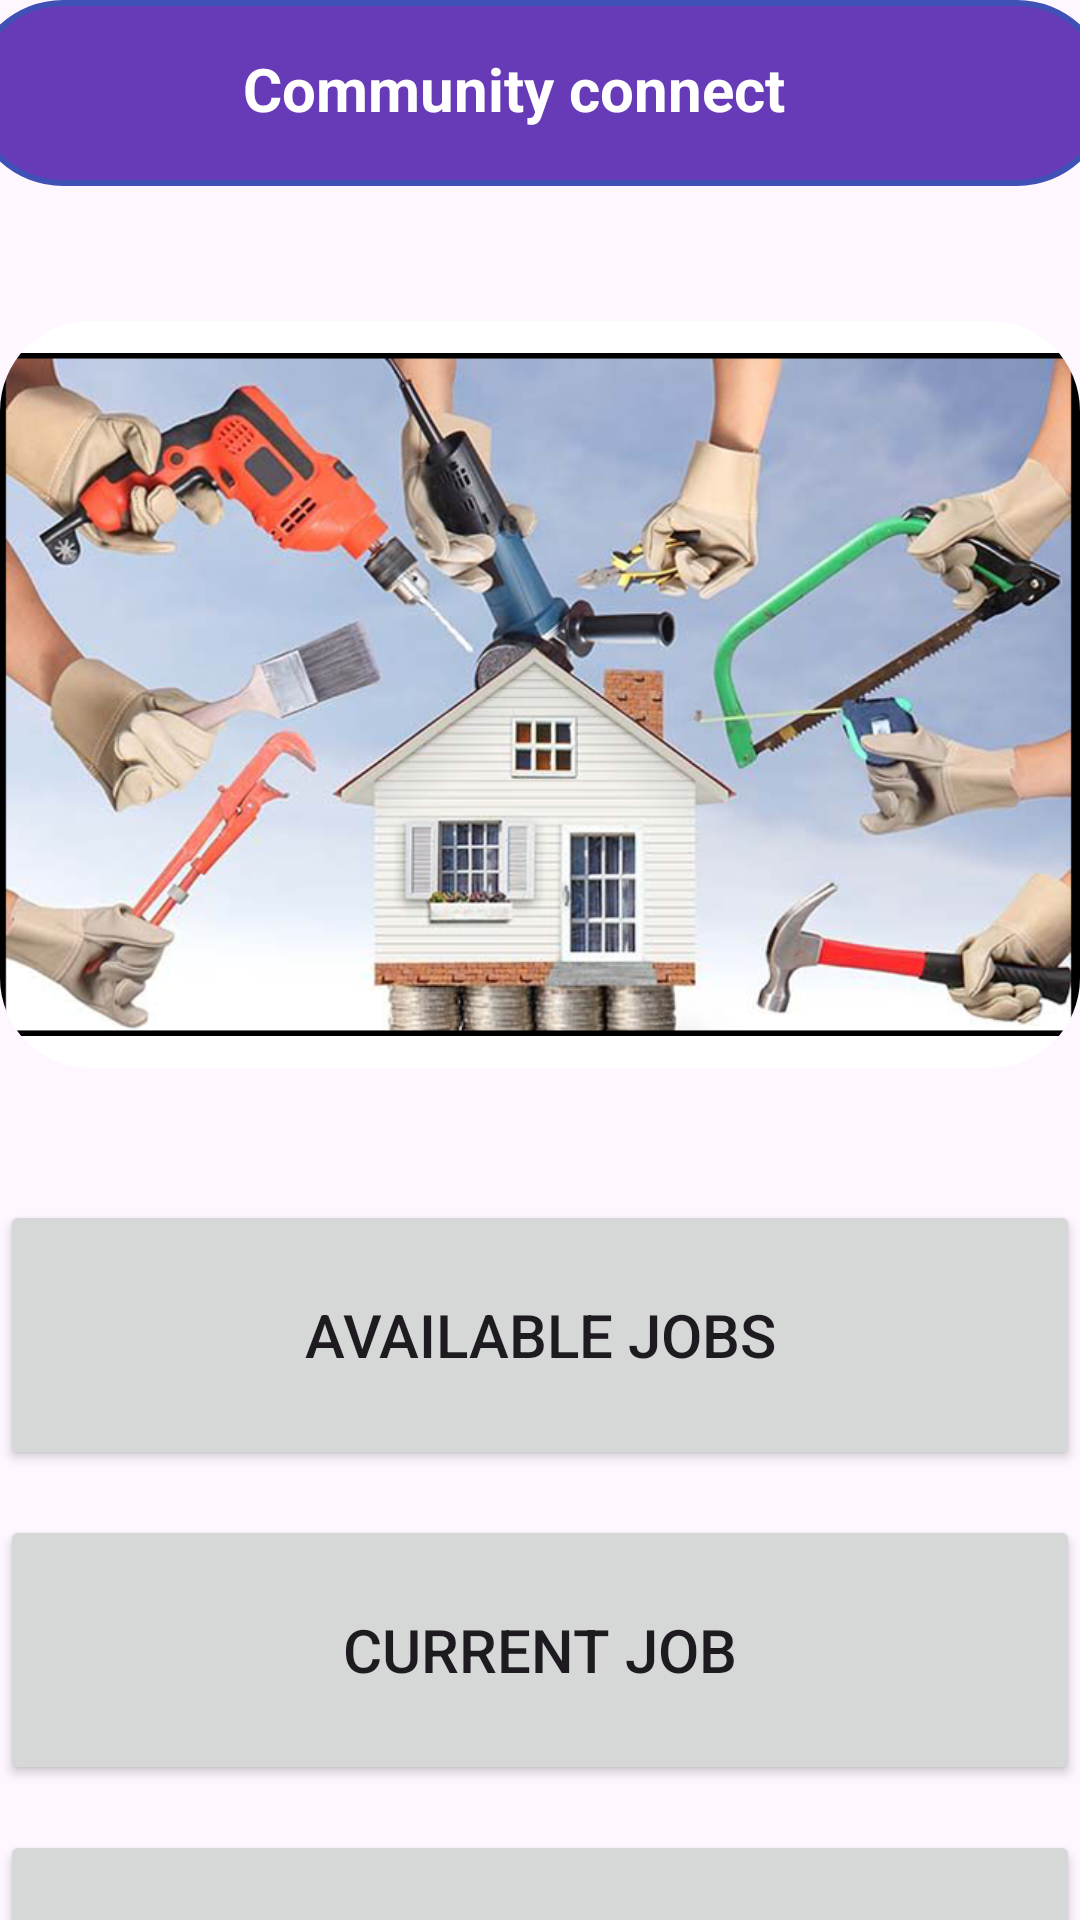

This screen was rendered from an Android layout file. Write that file and the resources it references.
<!-- AndroidManifest.xml: application theme Theme.HouseHoldService -->
<!-- res/layout/activity_worker_home.xml -->
<LinearLayout xmlns:android="http://schemas.android.com/apk/res/android"
    xmlns:app="http://schemas.android.com/apk/res-auto"
    xmlns:tools="http://schemas.android.com/tools"
    android:layout_width="match_parent"
    android:layout_height="match_parent"
    android:layout_marginTop="30dp"
    android:gravity="center_horizontal"
    android:orientation="vertical"
    android:padding="0dp">

    <LinearLayout
        android:layout_width="match_parent"
        android:layout_height="71dp"
        android:orientation="vertical">


        <RelativeLayout
            android:layout_width="380dp"
            android:layout_height="wrap_content"
            android:layout_gravity="center_horizontal"
            android:background="@drawable/rounded_bg"
            android:padding="16dp"
            tools:ignore="ExtraText">

            
            <ImageView
                android:id="@+id/backArrow"
                android:layout_width="35dp"
                android:layout_height="30dp"
                android:layout_alignParentStart="true"
                android:layout_centerVertical="true"
                android:contentDescription="TODO"
                android:src="@drawable/arrow_back"
                app:tint="#FFFFFF" />

            
            <TextView
                android:id="@+id/createAccountText"
                android:layout_width="wrap_content"
                android:layout_height="wrap_content"

                android:layout_marginStart="40dp"
                android:layout_toEndOf="@id/backArrow"
                android:foregroundGravity="center_horizontal"
                android:gravity="center|center_horizontal"
                android:text="Community connect"
                android:textColor="#FFFFFF"
                android:textSize="20sp"
                android:textStyle="bold" />

        </RelativeLayout>


    </LinearLayout>

    <LinearLayout
        android:layout_width="match_parent"
        android:layout_height="36dp"
        android:orientation="vertical">

    </LinearLayout>

    <LinearLayout
        android:layout_width="match_parent"
        android:layout_height="283dp"
        android:orientation="vertical">

        <ImageView
            android:id="@+id/imageView"
            android:layout_width="match_parent"
            android:layout_height="249dp"
            android:background="@drawable/curved_bg"
            android:clipToOutline="true"
            android:src="@drawable/wor" />
    </LinearLayout>

    <LinearLayout
        android:layout_width="match_parent"
        android:layout_height="match_parent"
        android:orientation="vertical">

        <Button
            android:id="@+id/requestservice"
            android:layout_width="360dp"
            android:layout_height="90dp"
            android:layout_gravity="center_horizontal"
            android:layout_marginTop="10dp"
            android:text="Available jobs"
            android:textSize="20sp" />

        <Button
            android:id="@+id/viewstatus"
            android:layout_width="360dp"
            android:layout_height="90dp"
            android:layout_gravity="center_horizontal"
            android:layout_marginTop="15dp"
            android:text="Current job"
            android:textSize="20sp" />

        <Button
            android:id="@+id/completed"
            android:layout_width="360dp"
            android:layout_height="90dp"
            android:layout_gravity="center_horizontal"
            android:layout_marginTop="15dp"
            android:text="Jobs history"
            android:textSize="20sp" />

        <Button
            android:id="@+id/profile"
            android:layout_width="360dp"
            android:layout_height="90dp"
            android:layout_gravity="center_horizontal"
            android:layout_marginTop="15dp"
            android:text="Profile"
            android:textSize="20sp" />

    </LinearLayout>

</LinearLayout>
<!-- resources referenced by this layout -->
<resources>
  <!-- drawable curved_bg (drawable) -->
  <?xml version="1.0" encoding="utf-8"?>
  
  <ripple xmlns:android="http://schemas.android.com/apk/res/android"
      android:color="?android:colorControlHighlight">
      <item>
          <shape android:shape="rectangle">
              <corners android:radius="30dp" />  
              <solid android:color="#FFFFFF" />  
          </shape>
      </item>
  </ripple>
  <!-- drawable rounded_bg (drawable) -->
  <?xml version="1.0" encoding="utf-8"?>
  
  <shape xmlns:android="http://schemas.android.com/apk/res/android">
      
      <solid android:color="#673AB7" />  
  
      
      <corners android:radius="30dp" />
  
      
      <padding
          android:left="8dp"
          android:top="8dp"
          android:right="8dp"
          android:bottom="8dp" />
  
      
      <stroke
          android:width="2dp"
          android:color="#3F51B5" />  
  </shape>
  <!-- drawable wor: png bitmap (drawable, 424485 bytes) -->
  <style name="Theme.HouseHoldService" parent="Base.Theme.HouseHoldService" />
  <style name="Base.Theme.HouseHoldService" parent="Theme.Material3.DayNight.NoActionBar">
          
          
      </style>
</resources>
